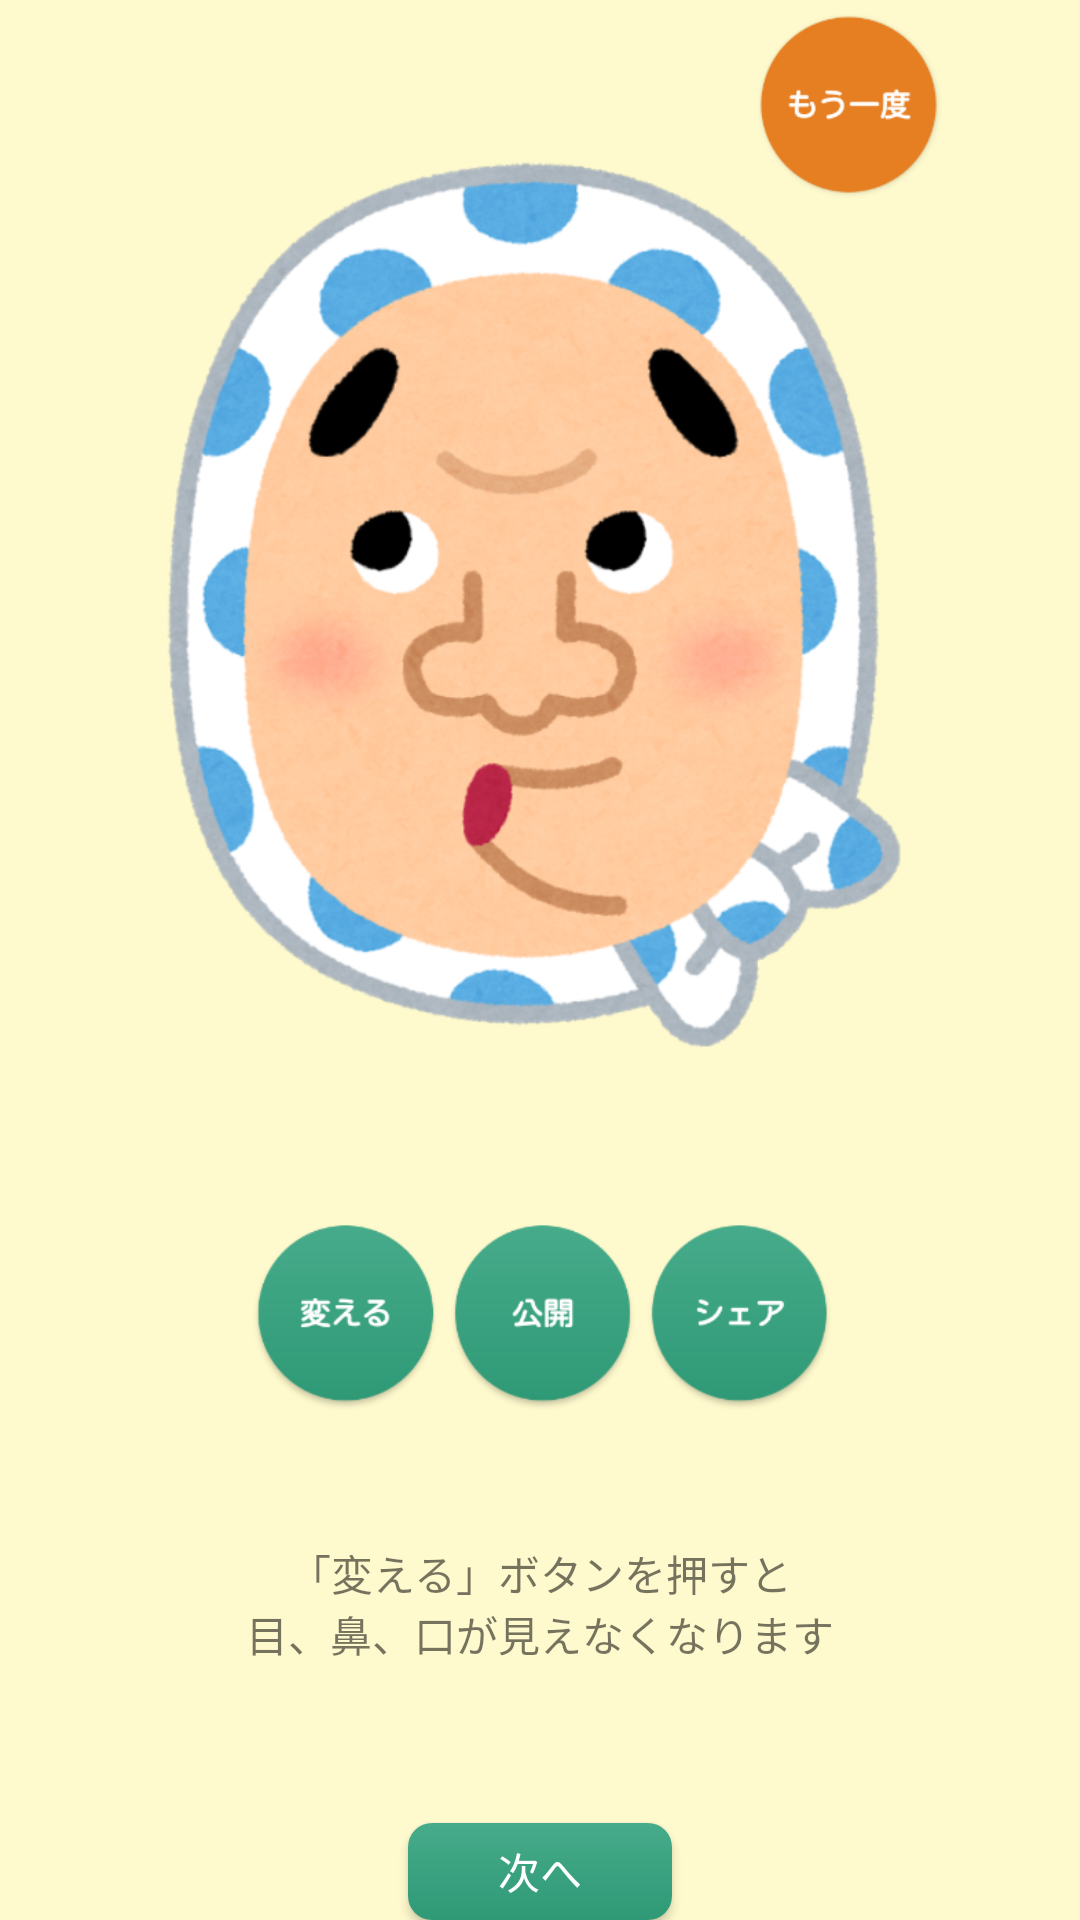

The Android layout XML behind this screen, and the referenced resources:
<!-- AndroidManifest.xml: application theme AppTheme -->
<!-- res/layout/fragment_how_to_play_1.xml -->
<?xml version="1.0" encoding="utf-8"?>
<LinearLayout xmlns:android="http://schemas.android.com/apk/res/android"
    xmlns:app="http://schemas.android.com/apk/res-auto"
    xmlns:tools="http://schemas.android.com/tools"
    android:layout_width="match_parent"
    android:layout_height="match_parent"
    android:background="@color/background"
    android:orientation="vertical"
    tools:context=".instructions.HowToPlay1Fragment">


    <ImageView
        android:id="@+id/imageView"
        android:layout_width="415dp"
        android:layout_height="474dp"
        android:layout_gravity="center"
        app:srcCompat="@drawable/sample" />

    <TextView
        android:id="@+id/howTo_play_text1"
        android:layout_width="wrap_content"
        android:layout_height="wrap_content"
        android:layout_gravity="center"
        android:layout_marginTop="40dp"
        android:text="@string/howTo_play_text_1"
        android:textAlignment="center" />

    <Button
        android:id="@+id/next_button_1"
        android:layout_width="wrap_content"
        android:layout_height="wrap_content"
        android:layout_gravity="center"
        android:layout_marginTop="53dp"
        android:background="@drawable/frame_style_of_buttons"
        android:text="@string/go_next"
        android:textColor="@color/white" />

</LinearLayout>
<!-- resources referenced by this layout -->
<resources>
  <color name="background">#fffacd</color>
  <color name="white">#ffffff</color>
  <!-- drawable frame_style_of_buttons (drawable) -->
  <?xml version="1.0" encoding="utf-8"?>
  <selector xmlns:android="http://schemas.android.com/apk/res/android">
  
  
  
      
      <item android:state_pressed="false">
          
          <shape android:shape="rectangle">
  
              
              <corners android:radius="@dimen/buttonRadius" />
  
              
              
  
              <gradient android:angle="90"
                  android:endColor="@color/button_endcolor"
                  android:startColor="@color/colorPrimary"
                  android:type="linear"/>
  
          </shape>
      </item>
  
      <item android:state_pressed="true">
          
          <shape android:shape="rectangle">
  
              
              <corners android:radius="@dimen/buttonRadius" />
  
              
              
              <gradient android:angle="90"
                  android:endColor="@color/colorPrimary"
                  android:startColor="@color/button_endcolor"
                  android:type="linear"/>
  
          </shape>
      </item>
  
  </selector>
  <!-- drawable sample: png bitmap (drawable-v24, 414459 bytes) -->
  <string name="go_next">次へ</string>
  <string name="howTo_play_text_1">「変える」ボタンを押すと\n目、鼻、口が見えなくなります</string>
  <style name="AppTheme" parent="Theme.AppCompat.Light.NoActionBar">
          
          <item name="colorPrimary">@color/colorPrimary</item>
          <item name="colorPrimaryDark">@color/colorPrimary</item>
          <item name="colorAccent">@color/colorAccent</item>
          <item name="fontFamily">@font/kosugi_maru</item>
      </style>
  <dimen name="buttonRadius">8dp</dimen>
  <color name="button_endcolor">#46ab8a</color>
  <color name="colorPrimary">#2f9976</color>
  <color name="colorAccent">#D81B60</color>
</resources>
